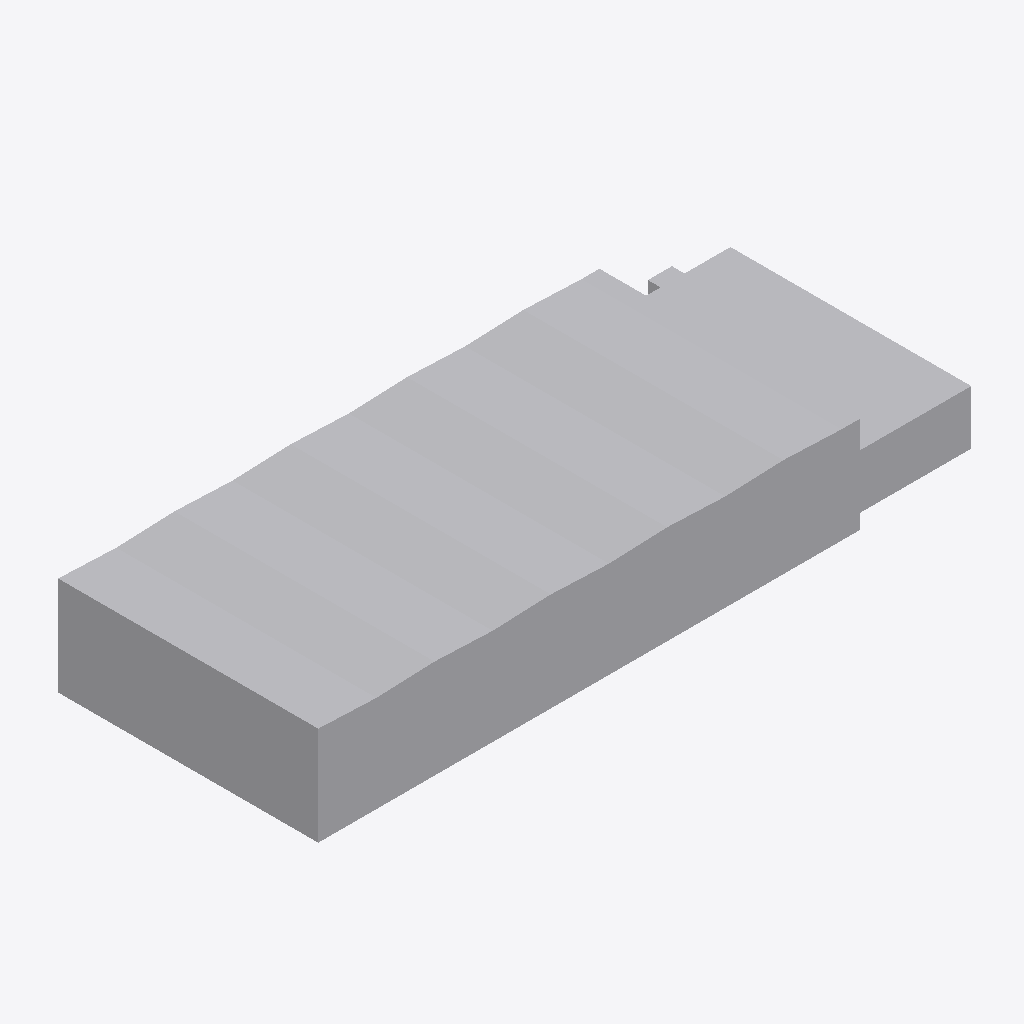
Isometric view of an IFC building model (IFC-SPF (STEP), schema IFC2X3, length unit metre), seen from the south-west, elements coloured by IFC class: 1 other element (light grey).
Extent 55.5 m × 23.3 m × 8.2 m (x, y, z). Storeys (1): Nivel 1 at 0.00 m. Elements (1): 1 IfcBuildingElementProxy.

HEADER;
FILE_DESCRIPTION(('ViewDefinition [CoordinationView_V2.0]'),'2;1');
FILE_NAME('0001','2023-07-13T13:16:42',(''),(''),'The EXPRESS Data Manager Version 5.02.0100.07 : ','20190108_1515(x64) - Exporter 19.2.1.1 - IU alte','');
FILE_SCHEMA(('IFC2X3'));
ENDSEC;
DATA;
#104=IFCPROJECT('28lekUYJL7EOemGPjQ0BVf',#41,'0001',$,$,'Nombre de proyecto','Estado de proyecto',(#96),#91);
#870=IFCSITE('28lekUYJL7EOemGPjQ0BVh',#41,'Default',$,'',#869,$,$,.ELEMENT.,(41,22,58,800000),(2,10,58,799999),0.0,$,$);
#114=IFCBUILDING('28lekUYJL7EOemGPjQ0BVe',#41,'',$,$,#32,$,'',.ELEMENT.,$,$,#110);
#123=IFCBUILDINGSTOREY('28lekUYJL7EOemGPkb$qbw',#41,'Nivel 1',$,$,#121,$,'Nivel 1',.ELEMENT.,0.0);
#769=IFCBUILDINGELEMENTPROXY('23lw0j67rBv98hpTK9UXyK',#41,'APBCN-URB-MON-Edificio_BCNContainerDepot_LOD1:FamilyType3:248874',$,'FamilyType3',#767,#762,'248874',$);
ENDSEC;
